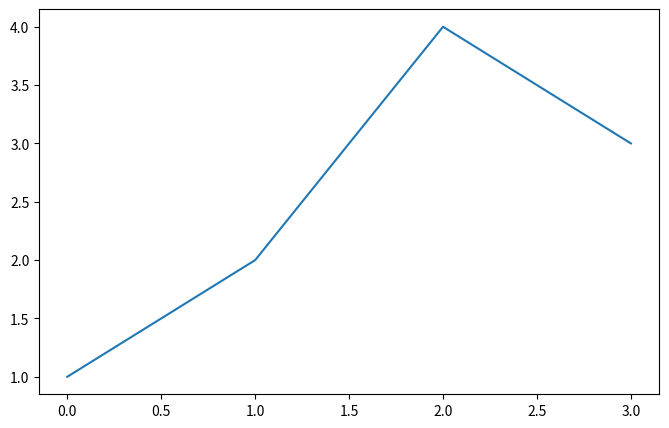
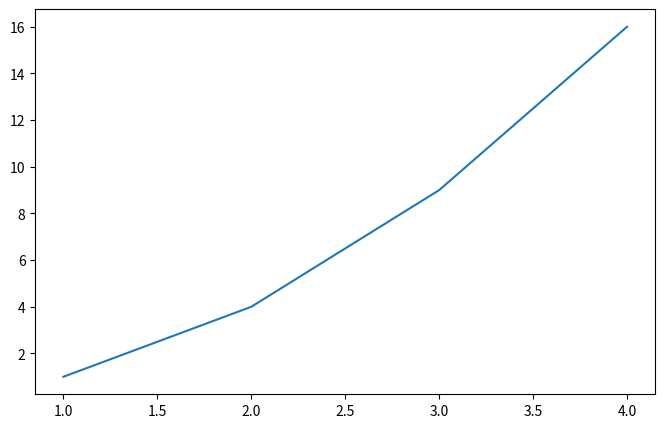
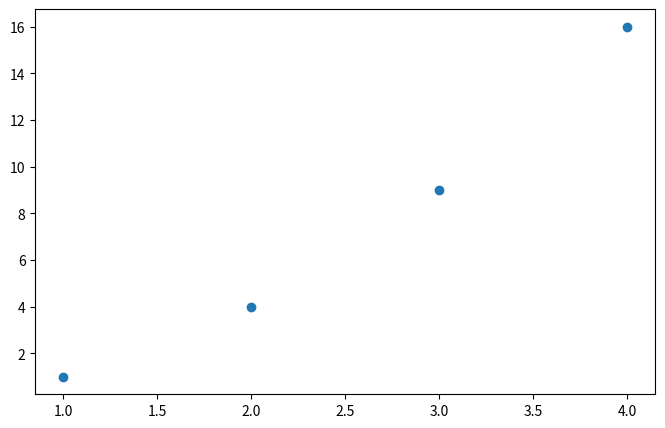
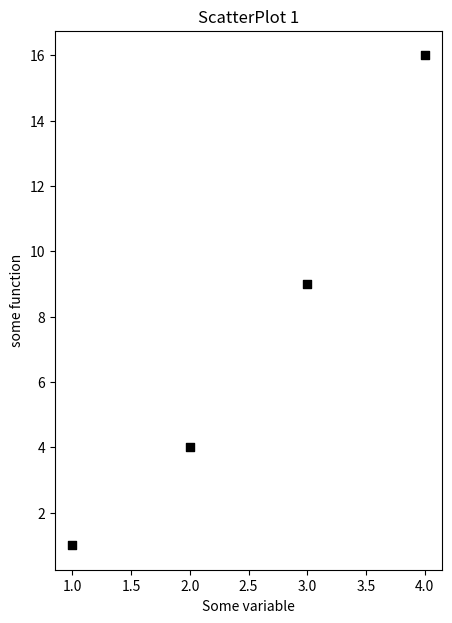
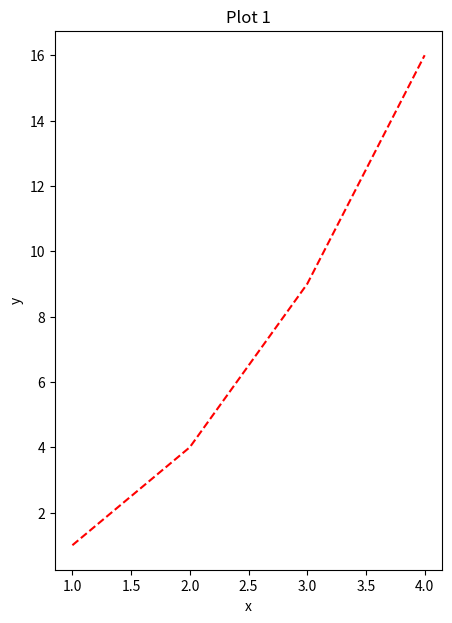
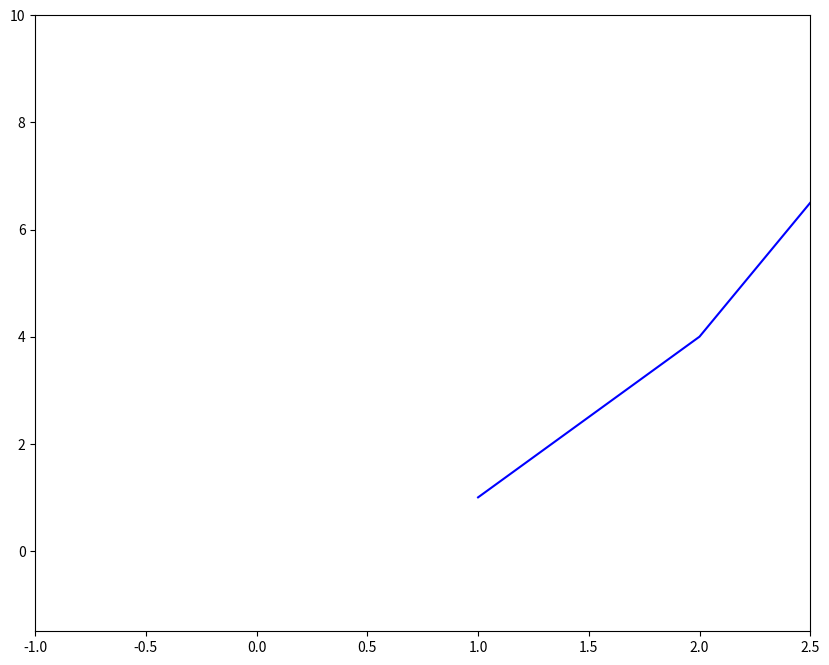
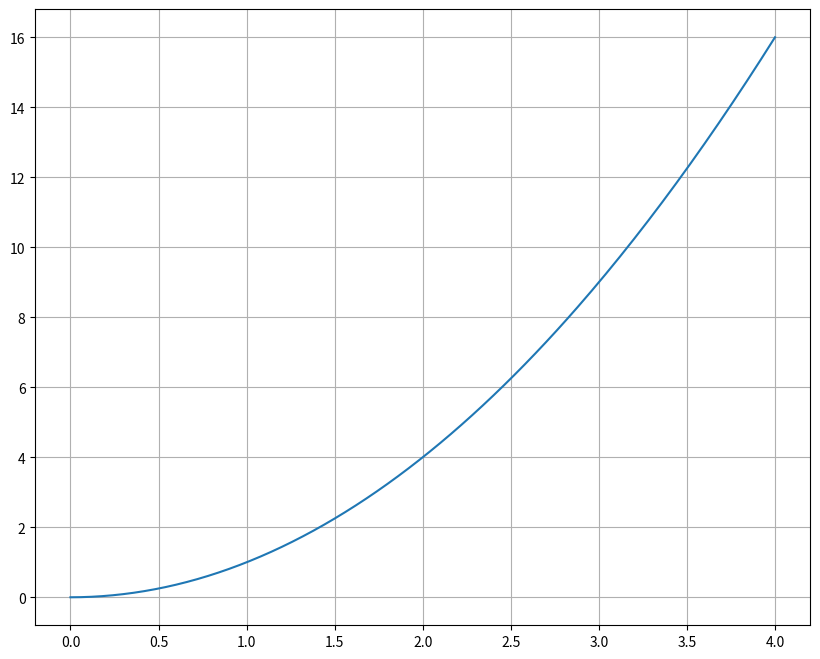
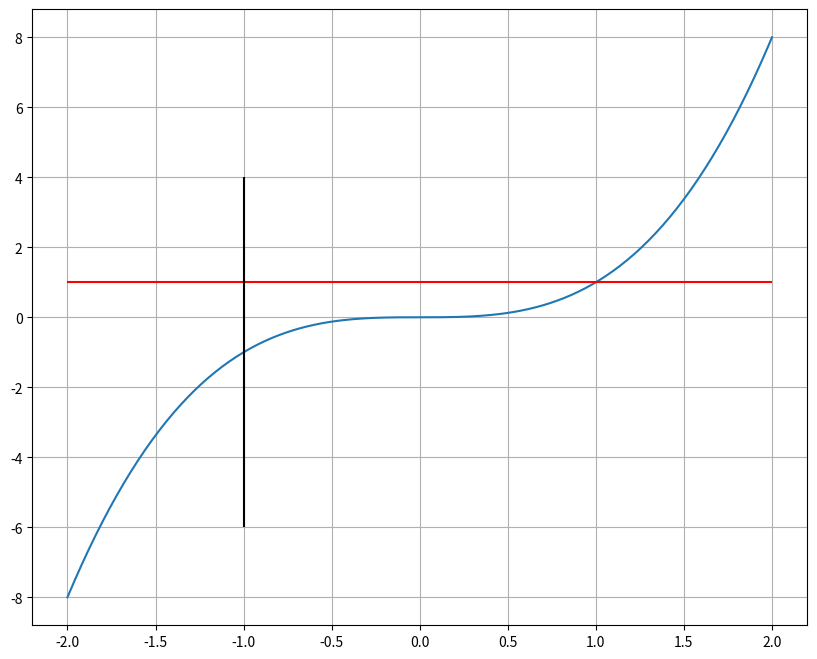
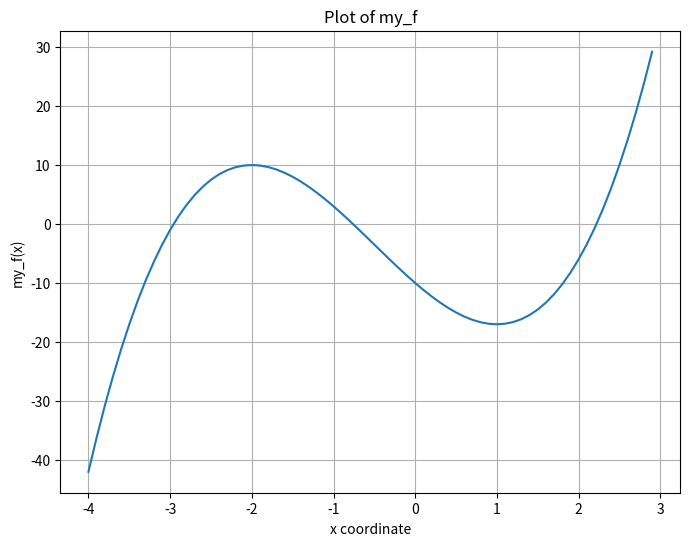
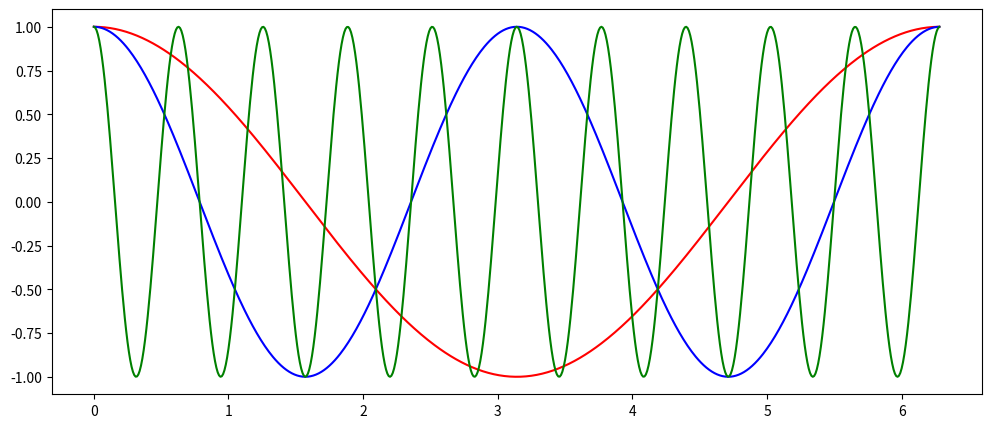
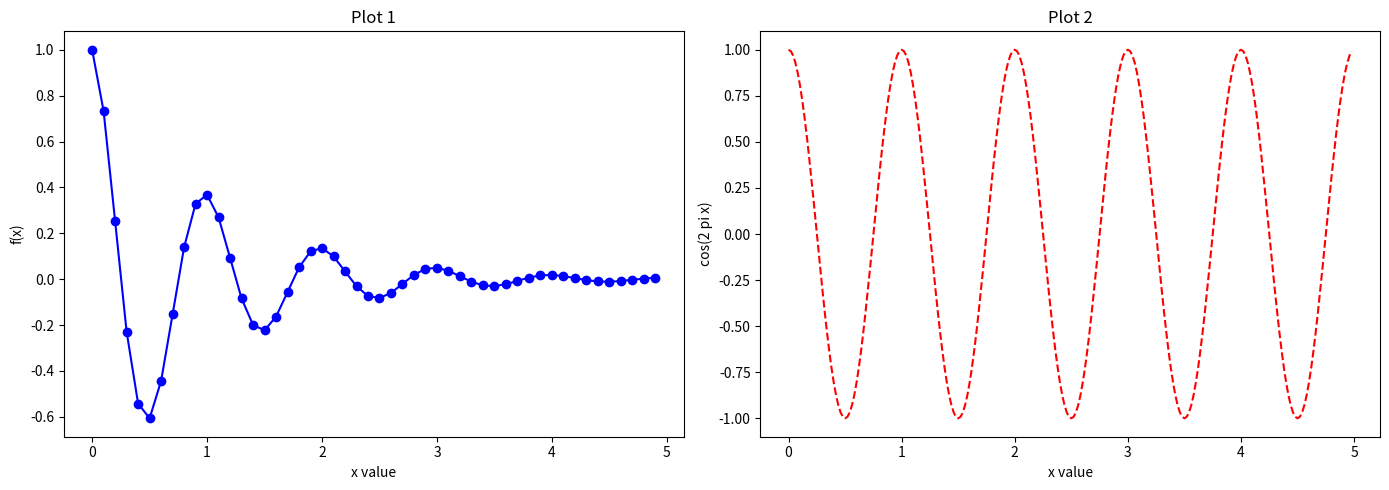

Here is the Python script that generated these plots, in order:
import matplotlib.pyplot as plt
import numpy as np

fig, ax = plt.subplots(nrows=1, ncols=1, figsize=(8, 5))
print('fig:',type(fig))
print(' ax:',type(ax))

fig, (ax_1,ax_2) = plt.subplots(nrows=1, ncols=2, figsize=(8, 5))

fig, (ax_1,ax_2) = plt.subplots(nrows=2, ncols=1, figsize=(8, 5))

fig, ax_tuple = plt.subplots(nrows=2, ncols=1, figsize=(8, 5))

fig1, ax1 = plt.subplots(nrows=1, ncols=1, figsize=(8, 5))
ax1.plot(np.array([1,2,4,3]))   # Valori dell'ordinata. I valori dell'ascissa sono impliciti.

fig1, ax1 = plt.subplots(nrows=1, ncols=1, figsize=(8, 5))
ax1.plot(np.array([1,2,3,4]),np.array([1,4,9,16]))    # Valori dell'ascissa. Valori dell'ordinata.

fig1, ax1 = plt.subplots(nrows=1, ncols=1, figsize=(8, 5))
ax1.scatter(np.array([1,2,3,4]),np.array([1,4,9,16]))    # Valori dell'ascissa. Valori dell'ordinata.

fig2, ax2 = plt.subplots(figsize=(5, 7)) 
ax2.set_ylabel('some function')
ax2.set_xlabel('Some variable')
ax2.set_title('ScatterPlot 1')
ax2.scatter(np.array([1,2,3,4]),np.array([1,4,9,16]), marker='s', c='0') 

fig2, ax2 = plt.subplots(figsize=(5, 7)) 
ax2.set_ylabel('y')
ax2.set_xlabel('x')
ax2.set_title('Plot 1')
ax2.plot(np.array([1,2,3,4]),np.array([1,4,9,16]), linestyle='dashed', color='red') 

fig, ax = plt.subplots(figsize=(10, 8))
ax.plot(np.array([1,2,3,4]),np.array([1,4,9,16]), c='b', label='g1')
ax.set_xlim(-1.,2.5)
ax.set_ylim(-1.5,10.)

fig, ax = plt.subplots(figsize=(10, 8))
x = np.linspace(0,4,201)
ax.plot(x,x*x)
ax.grid()

fig, ax = plt.subplots(figsize=(10, 8))
x = np.linspace(-2,2,201)
ax.plot(x,x**3)
ax.hlines(1.,-2.,2.,colors='r')
ax.vlines(-1.,-6.,4.,colors='0')
ax.grid()

def my_f(x):
    return 2*x**3 + 3*x**2 - 12*x -10

xval = np.arange(-4,3,0.1)
yval = my_f(xval)

fig, ax = plt.subplots(figsize=(8,6))

ax.set_xlabel('x coordinate')
ax.set_ylabel('my_f(x)')
ax.set_title('Plot of my_f')
ax.grid()

ax.plot(xval,yval); # Il ; alla fine del comando plot elimina la stampa della locazione in memoria del plot

t = np.arange(0.0, 2*np.pi, 0.01)

fig, ax = plt.subplots(figsize=(12, 5))
ax.plot(t,np.cos(t),c='r')
ax.plot(t,np.cos(2*t),c='b')
ax.plot(t,np.cos(10*t),c='g')

def f(t):
    return np.exp(-t) * np.cos(2*np.pi*t)
t1 = np.arange(0.0, 5.0, 0.1)
t2 = np.arange(0.0, 5.0, 0.02)

fig3, (ax3a,ax3b) = plt.subplots(nrows=1, ncols=2, figsize=(14, 5))

ax3a.plot(t1, f(t1),  marker='o', c='b')
ax3a.set_xlabel('x value') 
ax3a.set_ylabel('f(x)') 
ax3a.set_title('Plot 1')

ax3b.plot(t2, np.cos(2*np.pi*t2),  linestyle='--', c='r')
ax3b.set_xlabel('x value') 
ax3b.set_ylabel('cos(2 pi x)') 
ax3b.set_title('Plot 2')

fig3.tight_layout()

# Percontrollare lo spazio fra i plot potete usare fig3.tight_layout(pad=3.6)
# help(fig3.tight_layout) per ulteriori informazioni

# linestyle='-','--',':'

fig, ((ax1,ax2),(ax3,ax4)) = plt.subplots(nrows=2, ncols=2)

fig1, my_ax = plt.subplots(nrows=2, ncols=2)
my_ax[0,1].plot(np.array([1,2,3])) 

fig1, my_ax = plt.subplots(nrows=2, ncols=2)
my_ax[0,1].plot(np.array([1,2,3]))
my_ax[0,1].set_title("One line")
plt.suptitle("Four Plots with one line");
fig1.tight_layout()

fig3.savefig('plot3.pdf')
fig3.savefig('plot3.jpg')

fig4, (ax4a,ax4b) = plt.subplots(nrows=1, ncols=2, figsize=(14, 7))

t = np.arange(0.01, 20.0, 0.01)

# log y axis
ax4a.set_yscale('log')
ax4a.plot(t, np.exp(-t/5.0))
ax4a.set_xlabel('x value') 
ax4a.set_ylabel('exp(-t/5.0)') 
ax4a.set_title('semilogy')
ax4a.grid(visible=True,which='both')   

# log x axis
ax4b.set_xscale('log')
ax4b.plot(t, np.sin(2*np.pi*t))
ax4b.set_xlabel('x value') 
ax4b.set_ylabel('sin(2*pi*t)') 
ax4b.set_title('semilogx')
ax4b.grid(visible=True,which='both')


t = np.arange(0.01, 20.0, 0.01)

fig5, ax5 = plt.subplots(nrows=1, ncols=1, figsize=(7, 7))

ax5.set_xscale('log',base=2)
ax5.set_yscale('log')
ax5.plot(t,t,c='r')
ax5.plot(t,t**2,c='b')
ax5.grid(visible=True,which='both')
ax5.set_title('loglog base 2 on x')

t = np.arange(0.01, 10.0, 0.01)

fig6, (ax6a,ax6b) = plt.subplots(nrows=1, ncols=2, figsize=(10, 6))

ax6a.plot(t,t,c='r')
ax6a.plot(t,t**2,c='b')
ax6a.plot(t,t**4)
ax6a.set_title('linear')
ax6a.grid(visible=True,which='both')

ax6b.set_yscale('log')
ax6b.plot(t,t,c='r')
ax6b.plot(t,t**2,c='b')
ax6b.plot(t,t**4)
ax6b.set_title('y-log')
ax6b.grid(visible=True,which='both')

dati = np.array([1.95,1.96,1.9,1.9,1.84,1.81,2.06,1.99,1.93,1.97,2.02,1.92,1.95,1.88,1.87,2.03,1.85,2.08,1.96,1.81,
                2.07,1.91,1.79,1.99,1.97,1.95,1.96,1.93,1.83,2.09,2.02,2.09,1.84,1.86,1.96,2.03,1.93,1.9,1.94,1.87,
                1.97,1.91,1.87,1.81,2.06,2.02,1.96,1.81,1.93,2.03,1.92,1.96,1.8,1.95,1.9,2.02,2.03,1.9,2.03,2.02,
                1.96,1.9,1.98,1.87,1.9,1.89,1.84,2.06,1.93,2.06,1.93,1.93,1.9,1.9,1.9,1.93,1.86,1.83,1.96,1.81,2.03,
                1.98,1.84,1.86,1.96,1.81,1.98,1.84,1.86,1.96,1.92,1.96,1.85,2.04,2,1.92,1.9,2.15,1.94,1.92])

nbins = 10
xrange = (1.75,2.20)    # ntupla

fig, ax = plt.subplots()
nevent, bins, patches = ax.hist(dati, nbins, range=xrange)     # Non è indispensabile assegnare i valori restituiti da `hist`  a
   # delle variabili. In questo caso ci serve per esaminarne il contenuto.

ax.set_xlabel('variable')
ax.set_ylabel('counts')
ax.set_title('counts vs variable')

nevent       # Numero di eventi in ciacun bin

bins         # Estremi dei bin

xc = np.arange(-5.0, 5.0, 0.02)

def g1(x):
    return x*(x-1)/(x**2+1)-1

yc1 = g1(xc)

def g2(x):
    return (x-1)/(x**2+1)

yc2 = g2(xc)

fig, ax = plt.subplots(figsize=(10, 8))
ax.set_title('g1=x*(x-1)/(x**2+1)-1, g2=(x-1)/(x**2+1)')
ax.set_xlabel('x value')
ax.set_ylabel('g(x)')
ax.grid(True)
ax.margins(x=0.,y=0.05)
ax.plot(xc, yc1, c='b', label='pippo rules', linestyle = '--');
ax.plot(xc, 3*yc2, 'k', label='g2');
ax.legend(fontsize='30');

def f0(t, omega, gamma, tau):
    wt = omega*t
    f1 = np.sin(wt) + (np.cos(wt)-1.0)/wt
    f2 = 1.0+(gamma/omega)*f1
    return np.exp(-t*f2/tau)

omega = 12.0
gamma = 8.0
tau = 1.0

t = np.linspace(0.01, 10.0, 500)
f = f0(t, omega, gamma, tau)

fig, ax = plt.subplots(figsize=(7.5, 4.5))
ax.plot(t, f)
ax.set_ylabel(r'$f_0(t)$', fontsize=14)
#ax.set_ylabel('$f_0(t)$', fontsize=14)   # r è superfluo per questa stringa in cui non ci sono caratteri "escape"
ax.set_xlabel(r'$t/\tau\quad\rm(ms)}$', fontsize=14)
#ax.set_xlabel('$t/\tau\quad\rm(ms)}$', fontsize=14)       # r è necessario per questa stringa in cui compare 
                                                           # il carattere "\" come parte di LaTeX
plt.text(1.8, 0.85, r'$\Gamma(z)=\int_0^\infty x^{z-1}e^{-x}dx$', {'color': 'k', 'fontsize': 14})
plt.text(4.0, 0.4, r'$\Gamma(z)=\int_0^\infty x^{z-1}e^{-x}dx$', {'color': 'b', 'fontsize': 20})

def my_f(x):
    return 2*x**3 + 3*x**2 - 12*x -10

xval = np.arange(-4,3,0.1)
yval = my_f(xval)

fig, ax = plt.subplots(figsize=(8,6))

ax.set_xlabel('x coordinate')
ax.set_ylabel('my_f(x)')
ax.set_title('Plot of my_f')
ax.grid()

ax.plot(xval,yval); # Il ; alla fine del comando plot elimina la stampa della locazione in memoria del plot

ax2 = plt.axes([0.3, 0.2, 0.3, 0.2]) # [x_left_lower_corner,y_left_lower_corner,x_width,y_width] in axis coordinates

xval2 = np.arange(0,2*np.pi,0.1)
yval2 = np.cos(xval2)
ax2.grid()
ax2.plot(xval2,yval2);


raggio = 3.
npoints = 100
step = 2*np.pi/npoints
x0 = raggio*np.array([np.cos(i*step) for i in range(npoints+1)])
y0 = raggio*np.array([np.sin(i*step) for i in range(npoints+1)])

fig, ax = plt.subplots(figsize=(10, 10))
ax.plot(x0, y0)